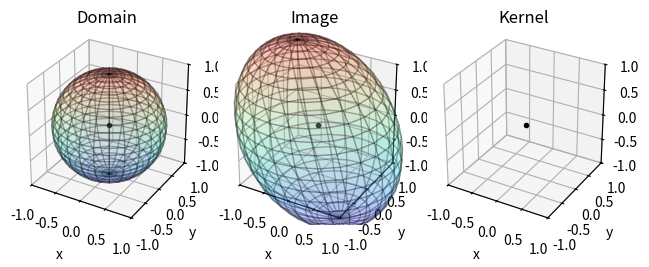

Write the Python code that produced this figure.
import numpy as np
import matplotlib.pyplot as plt
import scipy.linalg as LA
from scipy.spatial.transform import Rotation

A= np.array([[1,-1,-1],[1,1,1],[0,0,1]])

Theta= np.linspace(0,2*np.pi,25)
Phi = np.linspace(0,np.pi,25)
theta, phi = np.meshgrid(Theta, Phi)

X = np.cos(theta)*np.sin(phi)
Y = np.sin(theta)*np.sin(phi)
Z = np.cos(phi)

fig = plt.figure()

### First plot: Domain
ax = fig.add_subplot(131, projection='3d') 

def plot_axes(name):
    ax.set_box_aspect((1,1,1))
    ax.set_xlim(-1,1)
    ax.set_ylim(-1,1)
    ax.set_zlim(-1,1)
    ax.set_xlabel('x')
    ax.set_ylabel('y')
    ax.set_zlabel('z')
    ax.set_title(name)
    ax.plot(0,0,0,'k.')

def plot_3D(X,Y,Z):
    ax.plot_surface(X,Y, Z, alpha=0.2,
         edgecolor='k',cmap='rainbow')
    
plot_axes('Domain')
plot_3D(X,Y,Z)

### Second plot: Image
ax = fig.add_subplot(132, projection='3d') 

def transform(M,x,y,z):
    xyz = np.vstack((np.ravel(x), np.ravel(y), 
                     np.ravel(z)))
    Mxyz = M@xyz
    MX = Mxyz[0,:].reshape(x.shape)
    MY = Mxyz[1,:].reshape(y.shape)
    MZ = Mxyz[2,:].reshape(z.shape)
    return MX, MY, MZ

AX, AY, AZ = transform(A, X,Y,Z)
plot_axes('Image')
plot_3D(AX,AY,AZ)

### Third plot: Kernel
ax = fig.add_subplot(133, projection='3d') 

NS = LA.null_space(A)
nullity = NS.shape[1]

def kernel2D():
    r=np.linspace(0,1,20)
    theta= np.linspace(0,2*np.pi,20)
    R, Theta = np.meshgrid(r,theta)

    xx= R*np.cos(Theta)
    yy= R*np.sin(Theta)
    zz= 0*xx

    normal = A[0,:]
    if normal[0]==0 and normal[1]==0 and\
       normal[2]!=0:
        RX = xx
        RY = yy
        RZ = zz
    else:
        N = normal/LA.norm(normal)
        V = np.cross([0,0,1], N)
        axis = V/LA.norm(V)
        th = np.arccos(N[2])
        cos2, sin2 = np.cos(th/2), np.sin(th/2)
        Isin2 = sin2*axis
        Quat = np.append(Isin2, cos2)
        rot = Rotation.from_quat(Quat)
        RX, RY, RZ = transform(rot.as_matrix(), 
                               xx,yy,zz)
     
    ax.plot([-NS[0,0], NS[0,0]],     
    [-NS[1,0],NS[1,0]],[-NS[2,0],NS[2,0]],'g-')
    ax.plot([-NS[0,1], NS[0,1]],     
    [-NS[1,1],NS[1,1]],[-NS[2,1],NS[2,1]],'g-')
    plot_3D(RX,RY,RZ)
    
if nullity == 1:
    ax.plot([-NS[0,0], NS[0,0]],     
    [-NS[1,0],NS[1,0]],[-NS[2,0],NS[2,0]],'g-')
if nullity == 2:
    kernel2D()    
if nullity == 3:
    plot_3D(X,Y,Z)

plot_axes('Kernel')

plt.tight_layout()
plt.show()
